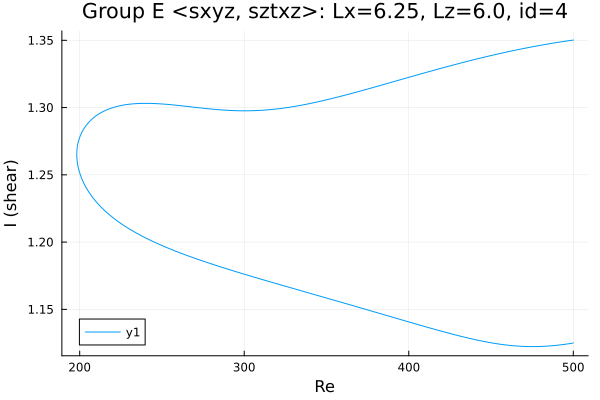

Source data for this figure (header and first rows):
Re, shear
500.0, 1.35
498.7, 1.35
497.3, 1.35
495.9, 1.349
494.4, 1.349
493, 1.349
491.6, 1.349
490.2, 1.348
488.8, 1.348
487.4, 1.348
486, 1.348
484.5, 1.347
483.1, 1.347
481.7, 1.347
480.3, 1.346
478.9, 1.346
477.5, 1.346
476.1, 1.345
474.6, 1.345
473.2, 1.345
471.8, 1.344
470.4, 1.344
469, 1.344
467.6, 1.343
466.2, 1.343
464.7, 1.343
463.3, 1.342
462.1, 1.342
460.7, 1.342
459.3, 1.341
457.9, 1.341
456.5, 1.34
455, 1.34
453.6, 1.34
452.2, 1.339
450.8, 1.339
449.4, 1.338
448, 1.338
446.6, 1.338
445.1, 1.337
443.7, 1.337
442.3, 1.336
440.9, 1.336
439.5, 1.336
438.1, 1.335
436.7, 1.335
435.2, 1.334
433.8, 1.334
432.4, 1.333
431, 1.333
429.6, 1.332
428.2, 1.332
426.8, 1.332
425.3, 1.331
423.9, 1.331
422.5, 1.33
421.1, 1.33
419.7, 1.329
418.3, 1.329
416.9, 1.328
... 443 more rows
